Photos from the image-classification dataset "real time data" in the GitHub repository Yuvanaswar/OVAscan-AI. Its 2 classes are: normal, PCOS.

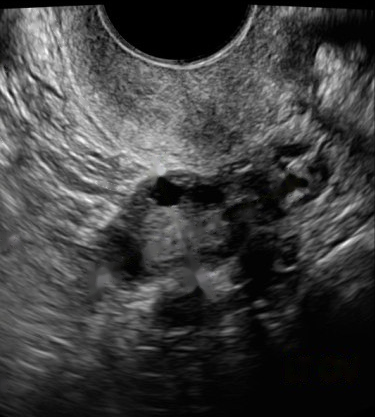
Label: PCOS

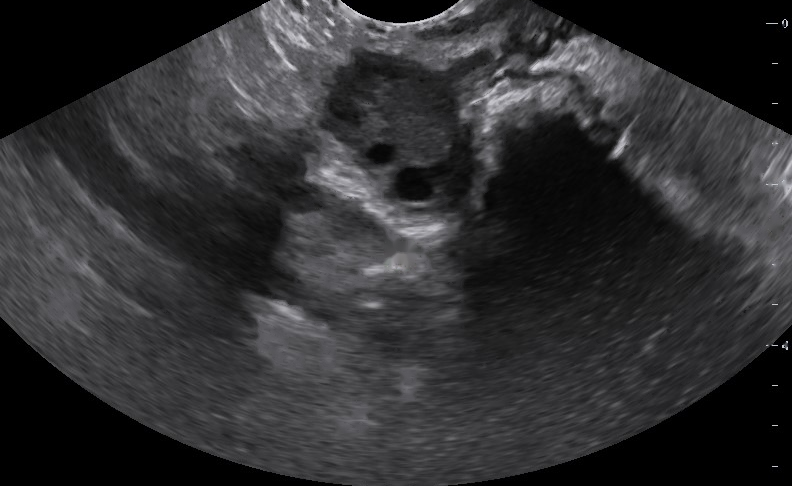
Label: PCOS

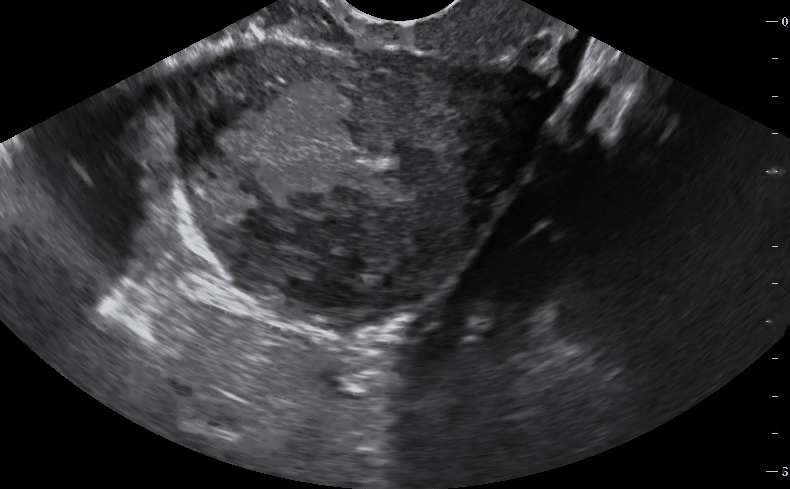
Label: normal

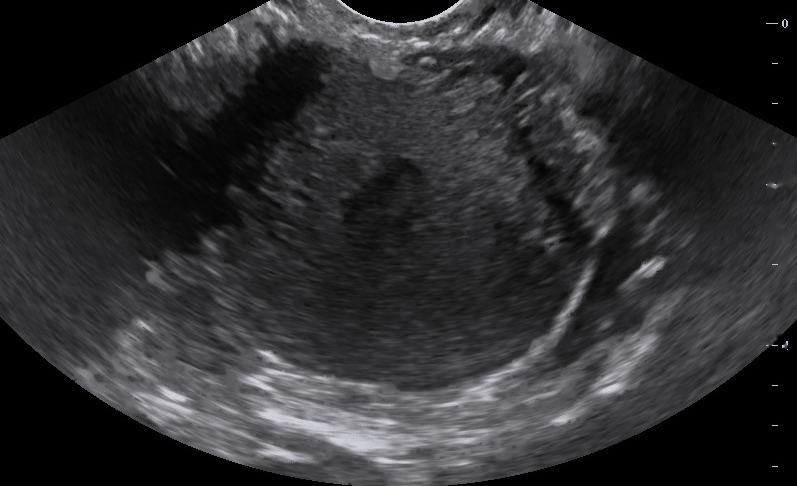
Label: normal

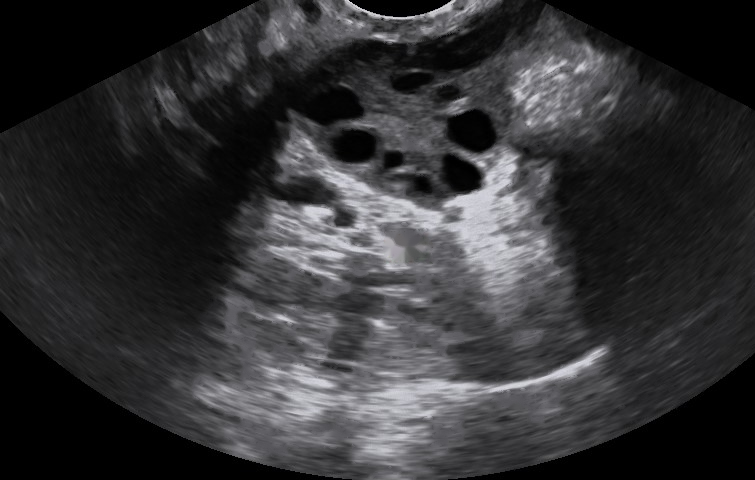
Label: PCOS

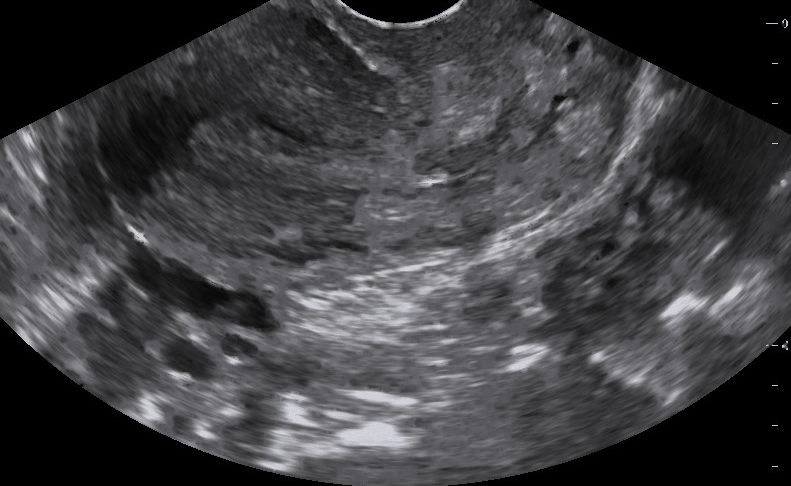
Label: normal
